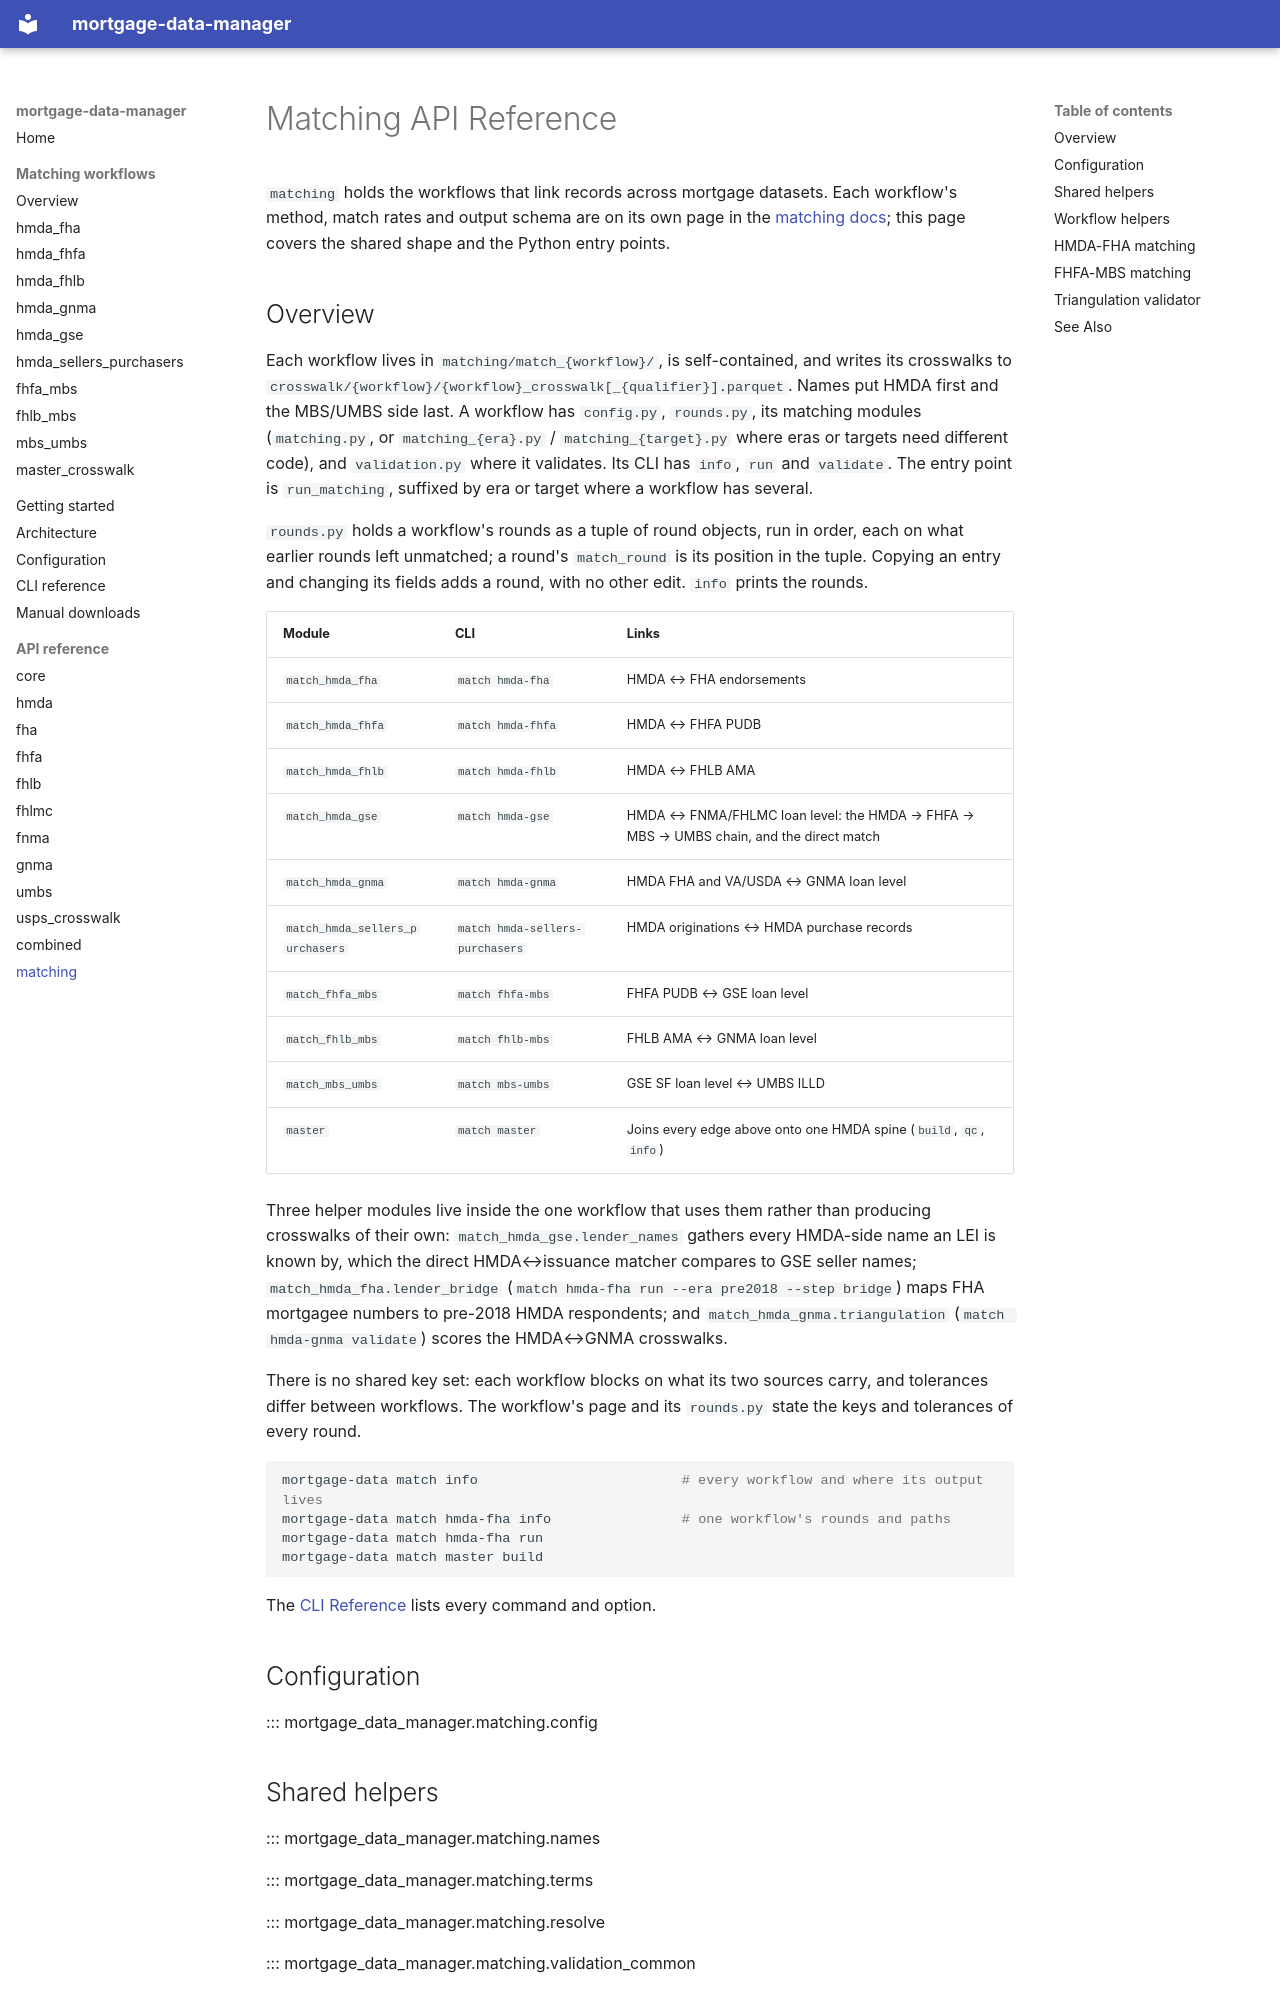

repository: jebecker94/mortgage_data_manager · page: api/matching/index.html · generator: mkdocs

# Matching API Reference

`matching` holds the workflows that link records across mortgage datasets. Each
workflow's method, match rates and output schema are on its own page in the
[matching docs](../matching/README.md); this page covers the shared shape and the Python
entry points.

## Overview

Each workflow lives in `matching/match_{workflow}/`, is self-contained, and writes its
crosswalks to `crosswalk/{workflow}/{workflow}_crosswalk[_{qualifier}].parquet`. Names
put HMDA first and the MBS/UMBS side last. A workflow has `config.py`, `rounds.py`, its
matching modules (`matching.py`, or `matching_{era}.py` / `matching_{target}.py` where
eras or targets need different code), and `validation.py` where it validates. Its CLI has
`info`, `run` and `validate`. The entry
point is `run_matching`, suffixed by era or target where a workflow has several.

`rounds.py` holds a workflow's rounds as a tuple of round objects, run in order, each on
what earlier rounds left unmatched; a round's `match_round` is its position in the tuple.
Copying an entry and changing its fields adds a round, with no other edit. `info` prints
the rounds.

| Module | CLI | Links |
|---|---|---|
| `match_hmda_fha` | `match hmda-fha` | HMDA ↔ FHA endorsements |
| `match_hmda_fhfa` | `match hmda-fhfa` | HMDA ↔ FHFA PUDB |
| `match_hmda_fhlb` | `match hmda-fhlb` | HMDA ↔ FHLB AMA |
| `match_hmda_gse` | `match hmda-gse` | HMDA ↔ FNMA/FHLMC loan level: the HMDA → FHFA → MBS → UMBS chain, and the direct match |
| `match_hmda_gnma` | `match hmda-gnma` | HMDA FHA and VA/USDA ↔ GNMA loan level |
| `match_hmda_sellers_purchasers` | `match hmda-sellers-purchasers` | HMDA originations ↔ HMDA purchase records |
| `match_fhfa_mbs` | `match fhfa-mbs` | FHFA PUDB ↔ GSE loan level |
| `match_fhlb_mbs` | `match fhlb-mbs` | FHLB AMA ↔ GNMA loan level |
| `match_mbs_umbs` | `match mbs-umbs` | GSE SF loan level ↔ UMBS ILLD |
| `master` | `match master` | Joins every edge above onto one HMDA spine (`build`, `qc`, `info`) |

Three helper modules live inside the one workflow that uses them rather than producing
crosswalks of their own: `match_hmda_gse.lender_names` gathers every HMDA-side name an
LEI is known by, which the direct HMDA↔issuance matcher compares to GSE seller names;
`match_hmda_fha.lender_bridge` (`match hmda-fha run --era pre2018 --step bridge`) maps
FHA mortgagee numbers to pre-2018 HMDA respondents; and `match_hmda_gnma.triangulation`
(`match hmda-gnma validate`) scores the HMDA↔GNMA crosswalks.

There is no shared key set: each workflow blocks on what its two sources carry, and
tolerances differ between workflows. The workflow's page and its `rounds.py` state the
keys and tolerances of every round.

```bash
mortgage-data match info                         # every workflow and where its output lives
mortgage-data match hmda-fha info                # one workflow's rounds and paths
mortgage-data match hmda-fha run
mortgage-data match master build
```

The [CLI Reference](../cli_reference.md#mortgage-data-match) lists every command and
option.

## Configuration

::: mortgage_data_manager.matching.config

## Shared helpers

::: mortgage_data_manager.matching.names

::: mortgage_data_manager.matching.terms

::: mortgage_data_manager.matching.resolve

::: mortgage_data_manager.matching.validation_common

## Workflow helpers

::: mortgage_data_manager.matching.match_hmda_fha.lender_bridge

::: mortgage_data_manager.matching.match_hmda_gse.lender_names

::: mortgage_data_manager.matching.match_hmda_gnma.triangulation
